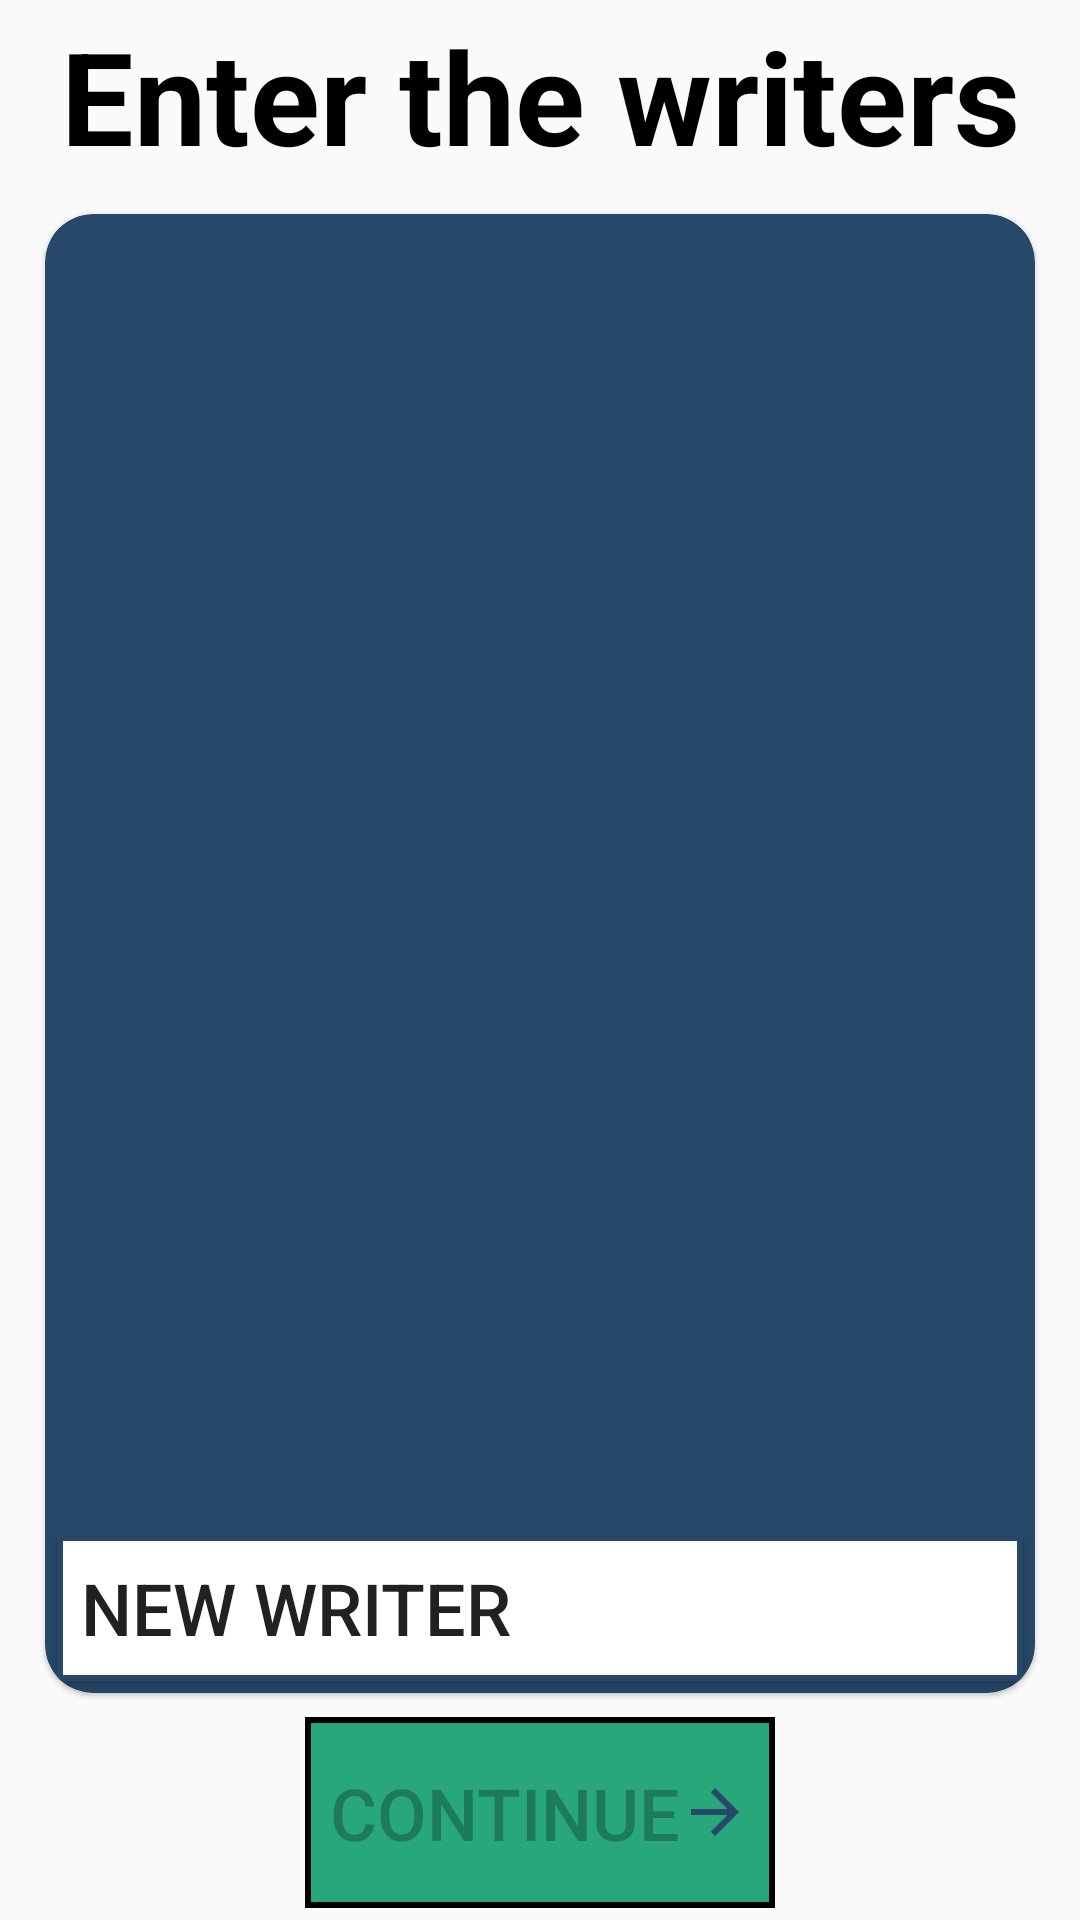

Android layout source for this screen:
<!-- AndroidManifest.xml: activity theme Theme.InkRecognition -->
<!-- res/layout/activity_main.xml -->
<?xml version="1.0" encoding="utf-8"?>
<LinearLayout
    xmlns:android="http://schemas.android.com/apk/res/android"
    xmlns:app="http://schemas.android.com/apk/res-auto"
    android:layout_width="match_parent"
    android:layout_height="match_parent"
    android:orientation="vertical">

    <TextView
        android:layout_width="match_parent"
        android:layout_height="0dp"
        android:layout_weight="1"
        android:textColor="@color/black"
        android:gravity="center"
        android:textSize="43sp"
        android:padding="0dp"
        android:textStyle="bold"
        android:text="@string/title_1"/>

    <com.google.android.material.card.MaterialCardView
        android:id="@+id/card_writers"
        android:layout_width="match_parent"
        android:layout_height="0dp"
        android:layout_marginStart="8dp"
        android:layout_marginEnd="8dp"
        android:layout_weight="8"
        android:backgroundTint="@color/main_color"
        android:theme="@style/Theme.MaterialComponents.Light"
        app:cardCornerRadius="16dp"
        app:cardUseCompatPadding="true">

        <LinearLayout
            android:layout_width="match_parent"
            android:layout_height="match_parent"
            android:orientation="vertical">

            <androidx.recyclerview.widget.RecyclerView
                android:id="@+id/card_writer"
                android:layout_width="match_parent"
                android:layout_height="0dp"
                android:layout_weight="9" />

            <Button
                android:id="@+id/add_writer_btn"
                android:layout_width="match_parent"
                android:layout_height="0dp"
                android:layout_margin="4dp"
                android:layout_weight="1"
                android:background="@drawable/main_color_border"
                android:gravity="center_vertical"
                android:paddingStart="8dp"
                android:paddingEnd="8dp"
                android:text="@string/new_writer"
                android:textSize="24sp"
                android:drawableEnd="@drawable/ic_baseline_add_24"
                app:cornerRadius="30dp" />

        </LinearLayout>

    </com.google.android.material.card.MaterialCardView>

    <Button
        android:id="@+id/continue_btn"
        android:layout_width="wrap_content"
        android:layout_height="0dp"
        android:layout_weight="1"
        android:layout_gravity="center"
        android:drawableEnd="@drawable/ic_baseline_arrow_forward_24"
        android:text="@string/continue_"
        android:background="@drawable/success_color_background"
        android:layout_marginBottom="4dp"
        android:padding="8dp"
        android:textSize="24sp"
        android:enabled="false"/>

</LinearLayout>
<!-- resources referenced by this layout -->
<resources>
  <color name="black">#FF000000</color>
  <color name="main_color">#274868</color>
  <!-- drawable ic_baseline_arrow_forward_24 (drawable) -->
  <vector xmlns:android="http://schemas.android.com/apk/res/android" android:autoMirrored="true" android:height="24dp" android:tint="#274868" android:viewportHeight="24" android:viewportWidth="24" android:width="24dp">
        
      <path android:fillColor="@android:color/white" android:pathData="M12,4l-1.41,1.41L16.17,11H4v2h12.17l-5.58,5.59L12,20l8,-8z"/>
      
  </vector>
  <!-- drawable main_color_border (drawable) -->
  <?xml version="1.0" encoding="utf-8"?>
  <shape xmlns:android="http://schemas.android.com/apk/res/android" android:shape="rectangle">
  
      <stroke
          android:color="@color/main_color"
          android:width="2dp"/>
  
      <solid
          android:color="@color/white"/>
  </shape>
  <!-- drawable success_color_background (drawable) -->
  <?xml version="1.0" encoding="utf-8"?>
  <shape xmlns:android="http://schemas.android.com/apk/res/android" android:shape="rectangle">
  
      <stroke
          android:color="@color/black"
          android:width="2dp"/>
  
      <solid
          android:color="@color/success"/>
  </shape>
  <string name="continue_">Continue</string>
  <string name="new_writer">New Writer</string>
  <string name="title_1">Enter the writers</string>
  <style name="Theme.InkRecognition" parent="android:Theme.Material.Light.NoActionBar">
          <item name="android:statusBarColor">@color/blue</item>
      </style>
  <color name="white">#FFFFFFFF</color>
  <color name="success">#28a77a</color>
</resources>
